Run: headless pygame with SDL's dummy video driver; simulated clock (each Clock.tick advances the game by its frame time, no real sleeping); random seed 0; keys injected as events and as key.get_pressed() state; no mouse input.
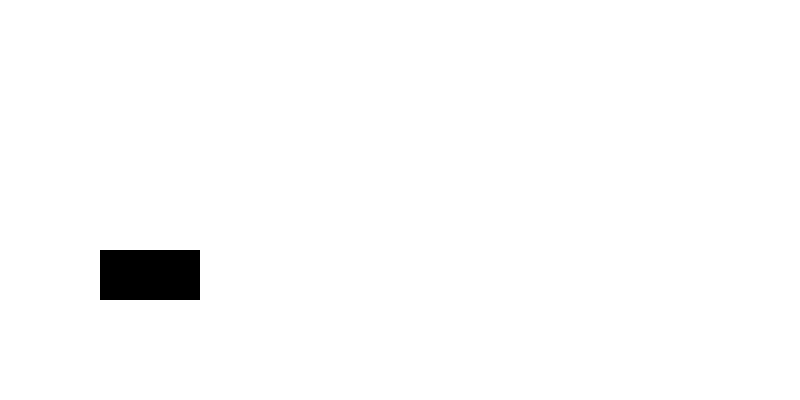
Frame 1 of 4 · flips 1–60 · no input
Frame 2 of 4 · flips 61–180 · tapped SPACE, RETURN · held RIGHT (→), D · screen unchanged from frame 1, image omitted
Frame 3 of 4 · flips 181–300 · held DOWN (↓), S · screen unchanged from frame 2, image omitted
Frame 4 of 4 · flips 301–420 · held LEFT (←), A, UP (↑), W · screen unchanged from frame 3, image omitted

The pygame program that drew these frames:

import pygame
import sys

# Инициализация Pygame
pygame.init()

# Размеры экрана
SCREEN_WIDTH = 800
SCREEN_HEIGHT = 400

# Цвета
WHITE = (255, 255, 255)
BLACK = (0, 0, 0)

# Инициализация экрана
screen = pygame.display.set_mode((SCREEN_WIDTH, SCREEN_HEIGHT))
pygame.display.set_caption("Паровозик Пиара")

# Часы для контроля частоты кадров
clock = pygame.time.Clock()

# Переменные игры
train_img = pygame.Surface((100, 50))  # Временное изображение поезда
train_img.fill(BLACK)
train_x = 100
train_y = SCREEN_HEIGHT - 150
ground_y = SCREEN_HEIGHT - 150
is_jumping = False
velocity_y = 0
jump_height = -15  # Высота прыжка
gravity = 0.6  # Гравитация

# Главный игровой цикл
running = True
while running:
    for event in pygame.event.get():
        if event.type == pygame.QUIT:
            pygame.quit()  # Корректно закрываем Pygame
            sys.exit()  # Полностью выходим из программы

    # Управление прыжком
    keys = pygame.key.get_pressed()
    if keys[pygame.K_SPACE] and not is_jumping:  # Прыжок, если не в воздухе
        is_jumping = True
        velocity_y = jump_height  # Начало прыжка

    # Применение гравитации
    if is_jumping:
        train_y += velocity_y  # Двигаем поезд по вертикали
        velocity_y += gravity  # Плавное ускорение падения
        if train_y >= ground_y:
            train_y = ground_y  # Останавливаем поезд на земле
            is_jumping = False  # Поезд больше не в прыжке
            velocity_y = 0  # Останавливаем вертикальную скорость

    # Отрисовка всего
    screen.fill(WHITE)  # Очищаем экран
    screen.blit(train_img, (train_x, train_y))  # Рисуем поезд

    pygame.display.update()  # Обновляем экран
    clock.tick(30)  # Контролируем частоту кадров

pygame.quit()  # Завершаем Pygame
sys.exit()  # Выход из программы
